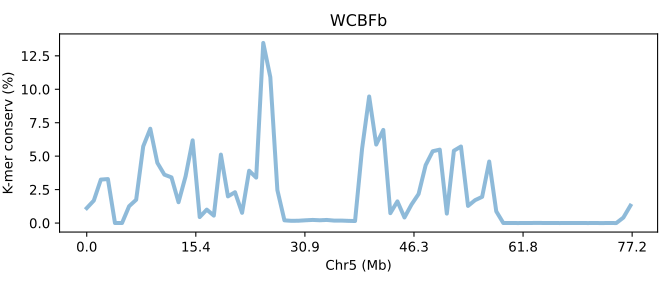

The data file committed next to this chart (first rows):
SeqID	Chr5 (Mb)	K-mer conserv (%)	Group	Group_chrom
SKFBb.chr5	0.0	1.116	0	0
SKFBb.chr5	0.01295	1.678	0	0
SKFBb.chr5	0.02589	3.25	0	0
SKFBb.chr5	0.03884	3.288	0	0
SKFBb.chr5	0.05178	0.001707	0	0
SKFBb.chr5	0.06473	0.003923	0	0
SKFBb.chr5	0.07768	1.257	0	0
SKFBb.chr5	0.09062	1.741	0	0
SKFBb.chr5	0.1036	5.733	0	0
SKFBb.chr5	0.1165	7.052	0	0
SKFBb.chr5	0.1295	4.503	0	0
SKFBb.chr5	0.1424	3.617	0	0
SKFBb.chr5	0.1554	3.416	0	0
SKFBb.chr5	0.1683	1.556	0	0
SKFBb.chr5	0.1812	3.492	0	0
SKFBb.chr5	0.1942	6.183	0	0
SKFBb.chr5	0.2071	0.4464	0	0
SKFBb.chr5	0.2201	1.004	0	0
SKFBb.chr5	0.233	0.5554	0	0
SKFBb.chr5	0.246	5.117	0	0
SKFBb.chr5	0.2589	1.994	0	0
SKFBb.chr5	0.2719	2.305	0	0
SKFBb.chr5	0.2848	0.765	0	0
SKFBb.chr5	0.2978	3.911	0	0
SKFBb.chr5	0.3107	3.398	0	0
SKFBb.chr5	0.3236	13.46	0	0
SKFBb.chr5	0.3366	10.91	0	0
SKFBb.chr5	0.3495	2.464	0	0
SKFBb.chr5	0.3625	0.2028	0	0
SKFBb.chr5	0.3754	0.1658	0	0
SKFBb.chr5	0.3884	0.1742	0	0
SKFBb.chr5	0.4013	0.2067	0	0
SKFBb.chr5	0.4143	0.2331	0	0
SKFBb.chr5	0.4272	0.2084	0	0
SKFBb.chr5	0.4402	0.2317	0	0
SKFBb.chr5	0.4531	0.1849	0	0
SKFBb.chr5	0.4661	0.1858	0	0
SKFBb.chr5	0.479	0.1655	0	0
SKFBb.chr5	0.4919	0.1513	0	0
SKFBb.chr5	0.5049	5.572	0	0
SKFBb.chr5	0.5178	9.461	0	0
SKFBb.chr5	0.5308	5.867	0	0
SKFBb.chr5	0.5437	6.963	0	0
SKFBb.chr5	0.5567	0.7386	0	0
SKFBb.chr5	0.5696	1.621	0	0
SKFBb.chr5	0.5826	0.4151	0	0
SKFBb.chr5	0.5955	1.386	0	0
SKFBb.chr5	0.6085	2.172	0	0
SKFBb.chr5	0.6214	4.329	0	0
SKFBb.chr5	0.6343	5.368	0	0
SKFBb.chr5	0.6473	5.488	0	0
SKFBb.chr5	0.6602	0.7066	0	0
SKFBb.chr5	0.6732	5.408	0	0
SKFBb.chr5	0.6861	5.722	0	0
SKFBb.chr5	0.6991	1.281	0	0
SKFBb.chr5	0.712	1.711	0	0
SKFBb.chr5	0.725	1.959	0	0
SKFBb.chr5	0.7379	4.599	0	0
SKFBb.chr5	0.7509	0.8771	0	0
SKFBb.chr5	0.7638	0.001553	0	0
... 18 more rows
